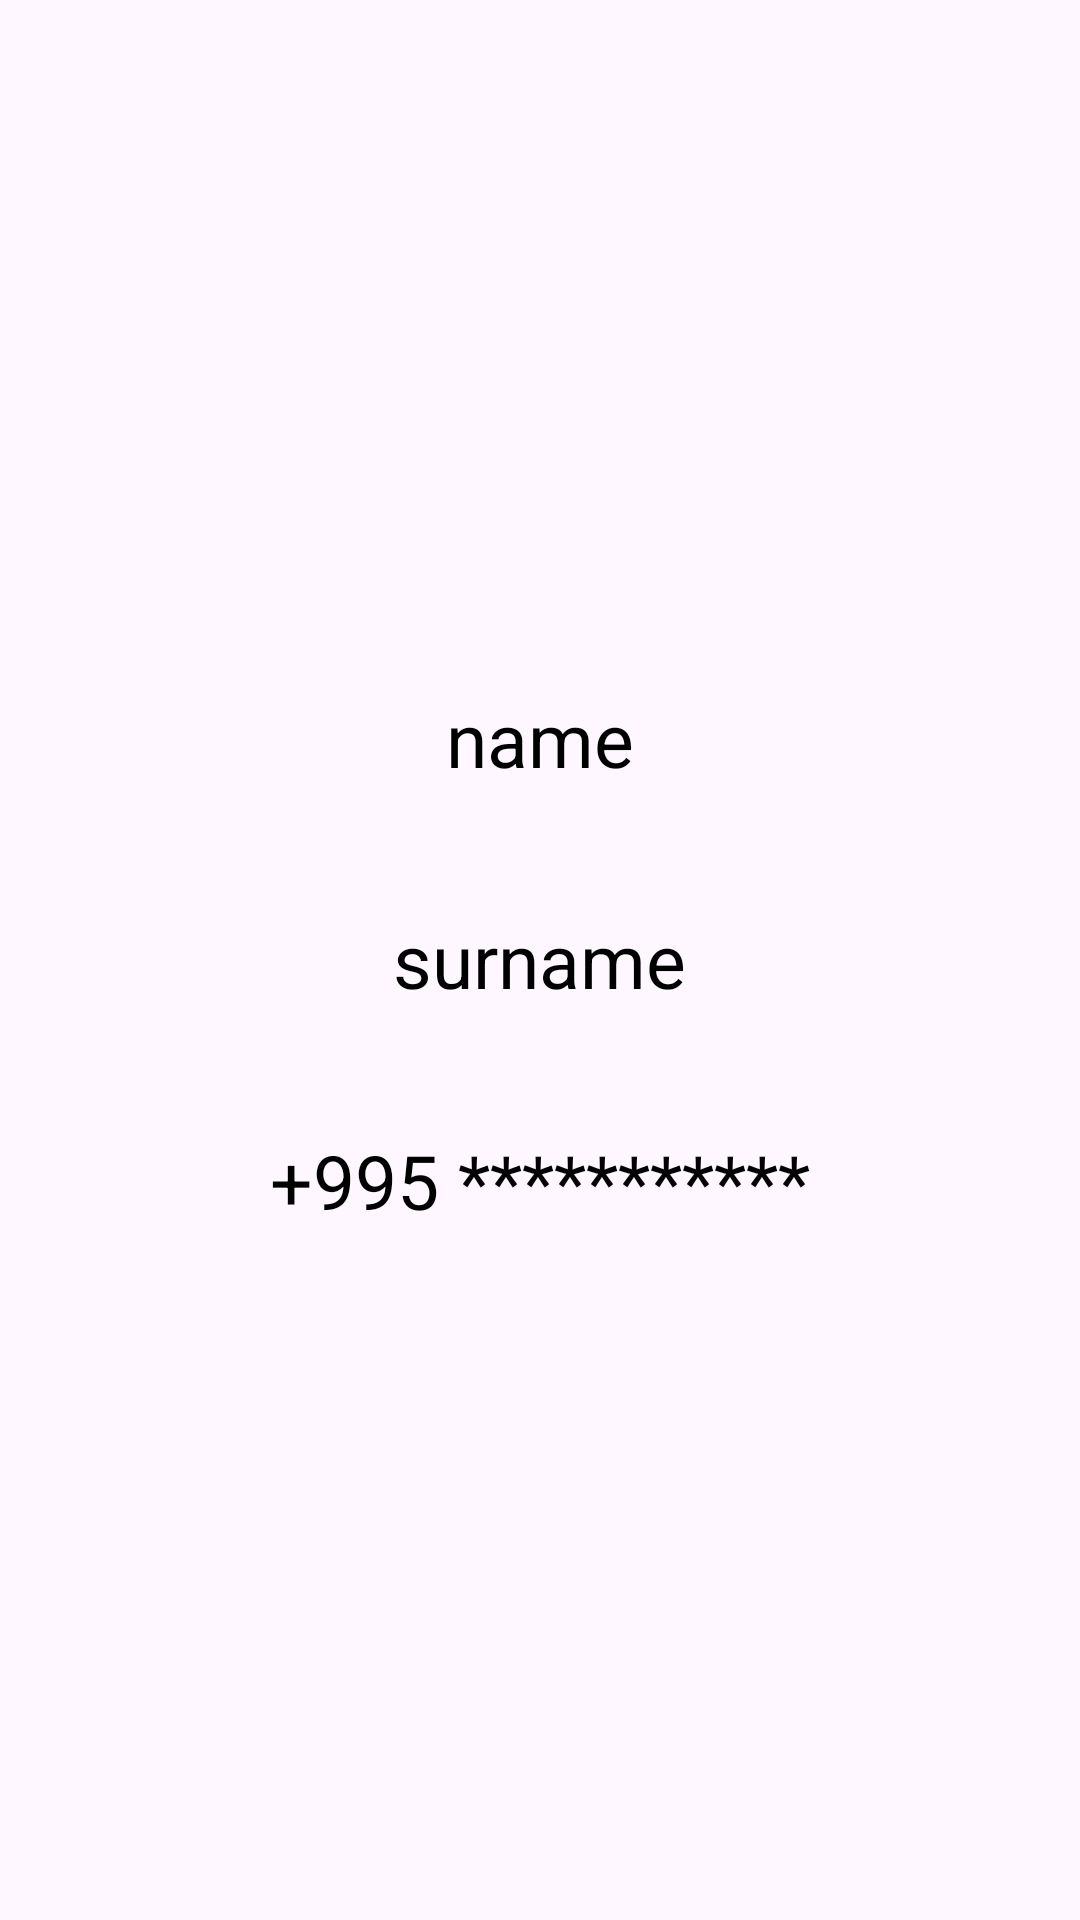

The Android layout XML behind this screen, and the referenced resources:
<!-- AndroidManifest.xml: application theme Theme.AssigmentN4 -->
<!-- res/layout/activity_2.xml -->
<?xml version="1.0" encoding="utf-8"?>
<androidx.appcompat.widget.LinearLayoutCompat xmlns:android="http://schemas.android.com/apk/res/android"
    xmlns:app="http://schemas.android.com/apk/res-auto"
    xmlns:tools="http://schemas.android.com/tools"
    android:layout_width="match_parent"
    android:orientation="vertical"
    android:layout_height="match_parent"
    android:gravity="center"
    tools:context=".Activity2">

    <androidx.appcompat.widget.AppCompatTextView
        android:id="@+id/tvName"
        android:layout_width="wrap_content"
        android:layout_height="wrap_content"
        android:text="name"
        android:layout_margin="20dp"
        android:textColor="@color/black"
        android:textSize="25sp"/>

    <androidx.appcompat.widget.AppCompatTextView
        android:id="@+id/tvSurname"
        android:layout_width="wrap_content"
        android:layout_height="wrap_content"
        android:text="surname"
        android:layout_margin="20dp"
        android:textColor="@color/black"
        android:textSize="25sp"/>

    <androidx.appcompat.widget.AppCompatTextView
        android:id="@+id/tvNumber"
        android:layout_width="wrap_content"
        android:layout_height="wrap_content"
        android:text="+995 ***********"
        android:layout_margin="20dp"
        android:textColor="@color/black"
        android:textSize="25sp"/>

</androidx.appcompat.widget.LinearLayoutCompat>
<!-- resources referenced by this layout -->
<resources>
  <style name="Theme.AssigmentN4" parent="Base.Theme.AssigmentN4" />
  <style name="Base.Theme.AssigmentN4" parent="Theme.Material3.DayNight.NoActionBar">
          
          
      </style>
  <!-- not gathered from this repository: default colours our renderer supplied (Android Studio template values) -->
  <color name="black">#FF000000</color>
</resources>
